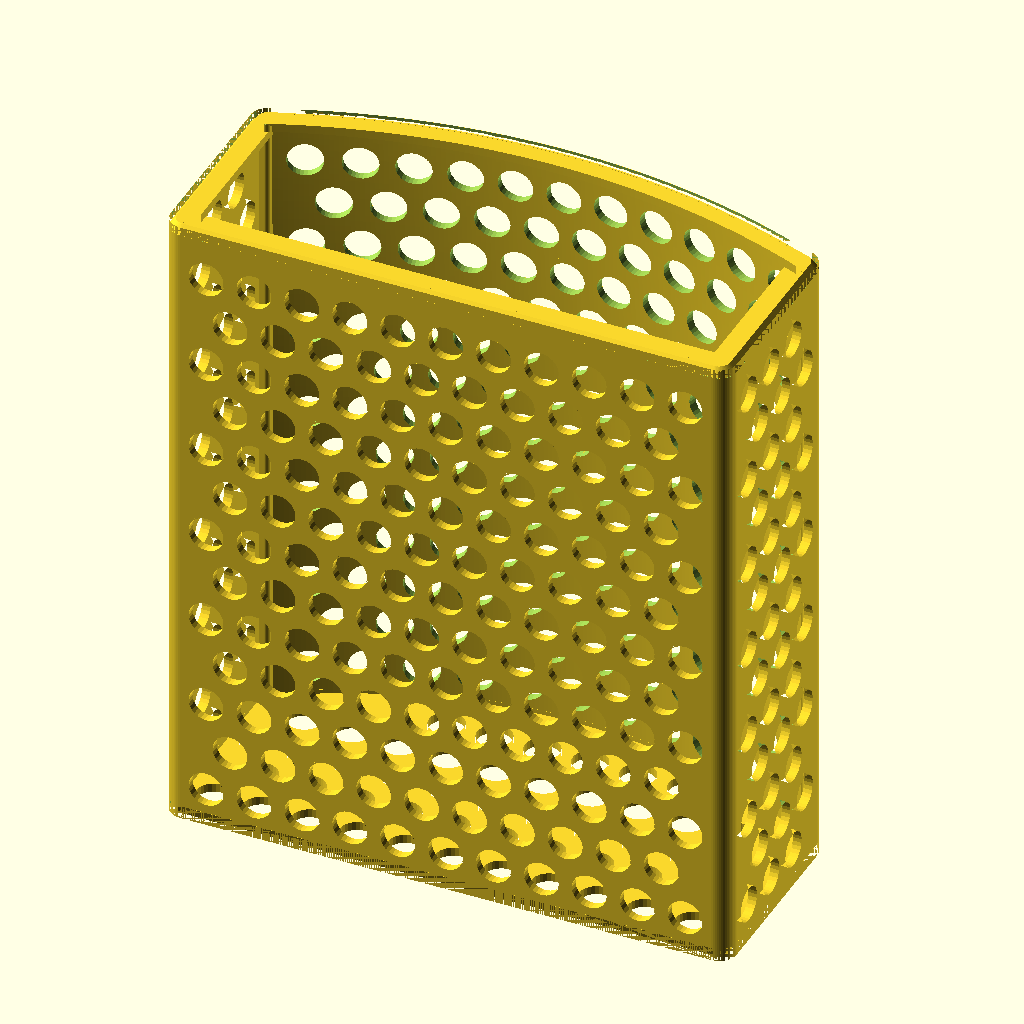
Cell 1: the model at its default parameters.
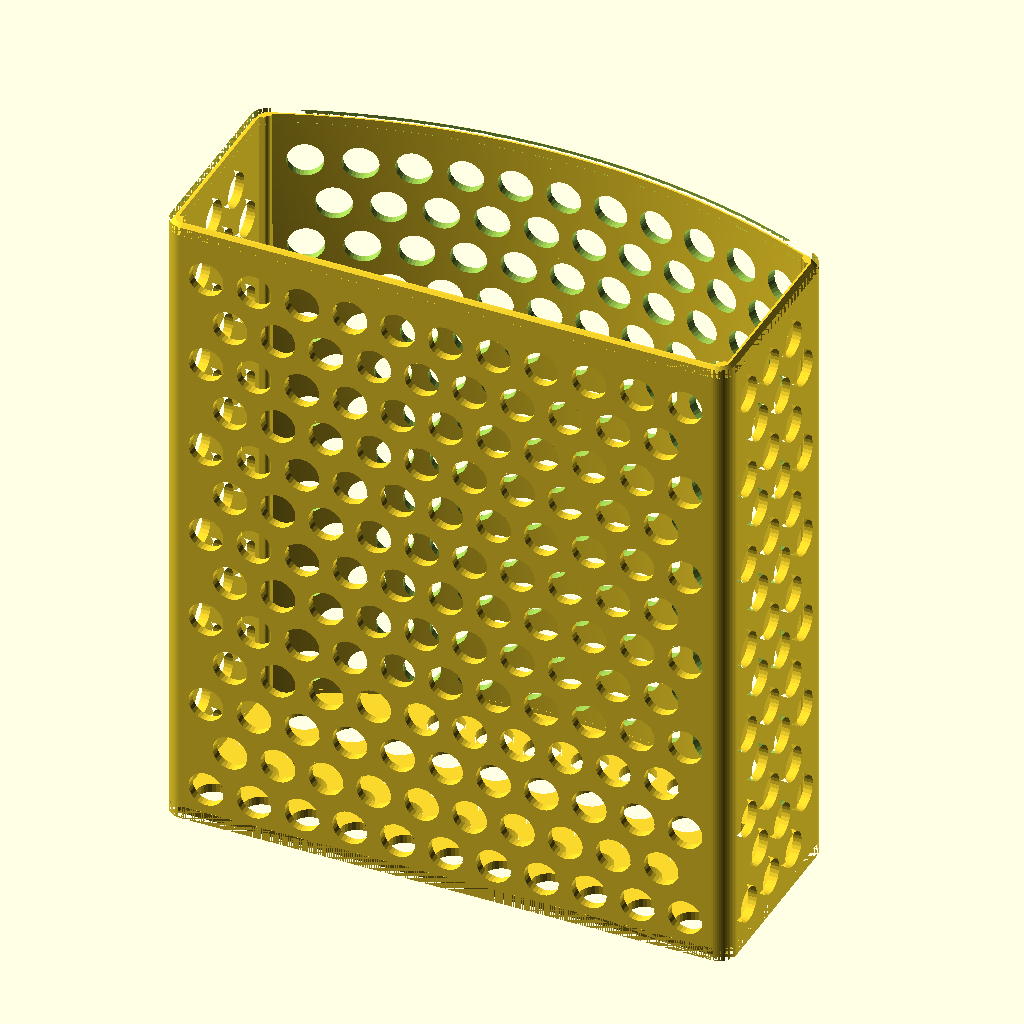
Cell 2: the same model with top_brim_enabled = false.
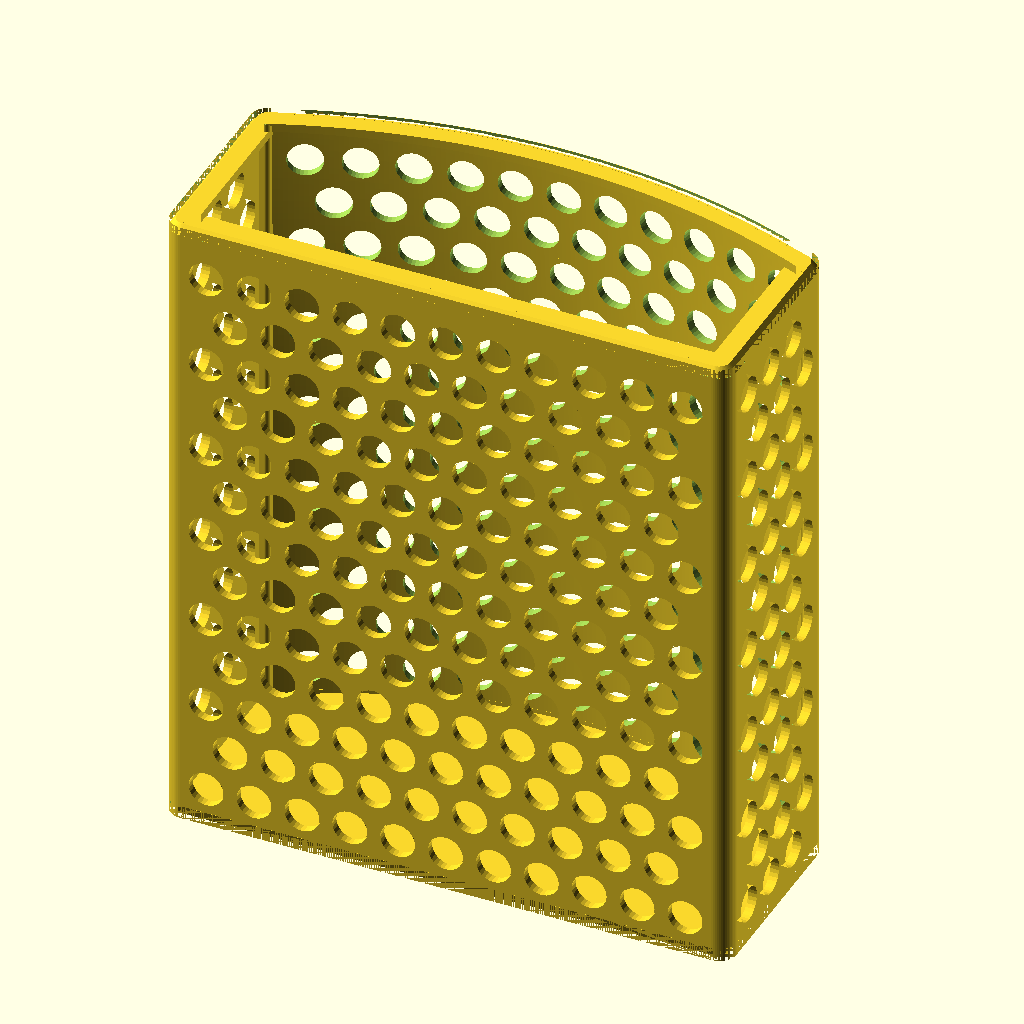
Cell 3: bottom_holes = false (everything else at default).
All cells are drawn from the same view direction (rotation 55°, 0°, 25°, orthographic, colour scheme Cornfield), but the view is re-fitted for each cell, so position and scale can differ between cells as well as the parameter.
Source of the model, mesh_box_rounded.scad:
// ============================================================
// Mesh Box — Laptop Bag Insert (Rounded Front Variant)
//
// Lightweight protective box with circular mesh cutouts on all
// five faces (four walls + floor).  Designed for ABS, printed
// upright with the open top facing +Z.
//
// This variant adds a gentle outward curve to the front wall
// (+Y face) so the box fits better against the rounded outer
// shell of a backpack.  The curve is a large-radius cylindrical
// arc — not a full semicircle.
//
// When front_curve_bulge > 0, the flat +Y wall is replaced by
// a single curved extrusion (inner→outer, no seams).  The brim
// and floor are extended forward with matching polygon patches.
//
// Coordinate system:
//   X = width  (260 mm, left→right)
//   Y = depth  (100 mm, front→back)
//   Z = height (300 mm, bed→top, origin at centre of bottom face)
//
//   The +Y face is the "front" — furthest from the wearer's
//   back.  It bows outward in +Y.
//
// All units: millimeters.
// ============================================================

/* [Box Dimensions] */
box_w                   = 260;   // Outer width  (X)
box_d                   = 95;    // Outer depth  (Y)
box_h                   = 300;   // Outer height (Z)

/* [Wall] */
wall_t                  = 4;     // Wall and floor thickness
corner_r                = 8;     // External vertical corner radius
corner_reinforcement_extra = 2;  // Extra inner-corner reinforcement beyond nominal wall thickness
base_edge_inset         = 3.5;   // Bottom bevel pull-in to soften the base edge
base_edge_h             = 6;     // Height of the softened base band

/* [Top Brim] */
top_brim_enabled        = true;  // Enable the inward top brim
top_brim_outset         = 8;     // Horizontal overhang into the open top
top_brim_h              = 4;     // Vertical thickness of the inward top brim
top_edge_inset          = 3;     // Top bevel pull-in to soften the outer rim
top_edge_h              = 4;     // Height of the softened top band

/* [Mesh Holes] */
hole_d                  = 16;    // Circular hole diameter
hole_spacing            = 22;    // Centre-to-centre hole spacing
rim_top                 = 15;    // Solid band at top (no holes)
rim_bottom              = 10;    // Solid band at bottom (no holes)
corner_margin           = 12;    // No-hole keep-out from each vertical edge

/* [Bottom] */
bottom_holes            = true;  // Enable mesh holes in the floor

/* [Front Curve] */
front_curve_bulge       = 36;    // How far the front wall bows outward at centre (mm)
                                 //   Set to 0 for a flat front wall.
                                 //   Typical: 8–18 mm depending on backpack shape.
front_curve_taper_start_z = 140; // Height where the front curve starts tapering inward
front_curve_taper_intensity = 0.95; // 0 = no taper, 1 = maximum mild top flattening

/* [View] */
export_mode             = "print"; // print

/* [Quality] */
$fa                     = 1;
$fs                     = 0.4;

// Per-feature facet counts – holes are invisible in the final
// print (bridged over), so they use a lower count for speed.
hole_fn                 = 30;    // Hole circles (16 mm dia)
corner_fn               = 60;    // Corner cylinders (visible edges)

// ============================================================
// DERIVED
// ============================================================

half_w  = box_w / 2;
half_d  = box_d / 2;
hole_r  = hole_d / 2;
hsp     = hole_spacing;
inner_w = box_w - 2 * wall_t;
inner_d = box_d - 2 * wall_t;
inner_corner_r = max(0.01, corner_r - wall_t);
corner_reinforcement_extra_clamped = max(0,
    min(corner_reinforcement_extra, inner_corner_r));
corner_reinforcement_inner_r = max(0,
    inner_corner_r - corner_reinforcement_extra_clamped);
profile_skin = 0.05;

function fitted_line_count(start_pos, end_pos, max_step) =
    end_pos <= start_pos
        ? 1
        : ceil((end_pos - start_pos) / max_step) + 1;

function fitted_line_step(start_pos, end_pos, max_step) =
    let (count = fitted_line_count(start_pos, end_pos, max_step))
    count <= 1
        ? 0
        : (end_pos - start_pos) / (count - 1);

// Wall panel dimensions (flat portions between corner cylinders).
front_w = box_w - 2 * corner_r;   // front / back wall width
side_w  = box_d - 2 * corner_r;   // left / right wall width

// Front curve geometry.
//   R = (L²/4 + b²) / (2b)   where L = chord (front_w), b = bulge.
front_curve_r = front_curve_bulge <= 0
    ? 1e6
    : (pow(front_w, 2) / 4 + pow(front_curve_bulge, 2)) / (2 * front_curve_bulge);

// Y-coordinate of the cylinder axis.
front_curve_axis_y = half_d - wall_t / 2 - front_curve_r + front_curve_bulge;

// How far the outer surface extends at the centre (X=0).
front_curve_outer_y0 = front_curve_axis_y + front_curve_r + wall_t / 2;
front_curve_taper_start_z_clamped = max(0, min(front_curve_taper_start_z, box_h));
front_curve_taper_intensity_clamped = max(0,
    min(front_curve_taper_intensity, 1));
front_curve_taper_max_reduction_ratio = 0.35;
front_curve_taper_top_reduction =
    front_curve_bulge
    * front_curve_taper_max_reduction_ratio
    * front_curve_taper_intensity_clamped;
front_curve_top_bulge = max(0,
    front_curve_bulge - front_curve_taper_top_reduction);
front_curve_has_taper = front_curve_bulge > 0
    && front_curve_taper_top_reduction > 0
    && front_curve_taper_start_z_clamped < box_h;

echo(str("Front curve radius:  ", front_curve_r, " mm"));
echo(str("Front curve axis Y:  ", front_curve_axis_y));
echo(str("Front wall chord:    ", front_w, " mm"));
echo(str("Front wall bulge:    ", front_curve_bulge, " mm"));
echo(str("Front taper intensity: ", front_curve_taper_intensity_clamped));
echo(str("Front top bulge:     ", front_curve_top_bulge, " mm"));
echo(str("Front taper start Z: ", front_curve_taper_start_z_clamped, " mm"));
echo(str("Outer Y at centre:   ", front_curve_outer_y0));

// ============================================================
// HELPERS  (identical to original mesh_box.scad)
// ============================================================

module rounded_rect_2d(w, d, r) {
    hull() {
        for (x = [-1, 1], y = [-1, 1]) {
            translate([x * (w / 2 - r),
                       y * (d / 2 - r)])
                circle(r = r, $fn = corner_fn);
        }
    }
}

module rounded_rect_slice(z0, w, d, r) {
    translate([0, 0, z0])
        linear_extrude(height = profile_skin)
            rounded_rect_2d(w, d, r);
}

module wall_profile_2d(w, h, side_margin) {
    difference() {
        square([w, h], center = true);

        xs = -w / 2 + side_margin + hole_r;
        xe =  w / 2 - side_margin - hole_r;
        zs = -h / 2 + rim_bottom  + hole_r;
        ze =  h / 2 - rim_top     - hole_r;

        rows = fitted_line_count(zs, ze, hsp);
        row_step = fitted_line_step(zs, ze, hsp);

        for (row = [0 : rows - 1]) {
            z = zs + row * row_step;
            stagger = (row % 2 == 0) ? 0 : hsp / 2;
            for (x = [xs + stagger : hsp : xe]) {
                translate([x, z])
                    circle(d = hole_d, $fn = hole_fn);
            }
        }
    }
}

// Floor footprint extension over the curved front, at floor mid-height.
// Its back edge meets the rectangular interior floor; its front edge
// follows the inner surface of the curved front wall.
module front_floor_crescent_2d(z) {
    n = ceil(front_w / 2);
    pts = [for (i = [0:n])
        let (x = -front_w / 2 + i * front_w / n)
        [x, front_inner_y(x, z)] ];
    polygon(concat(
        [[-front_w / 2, inner_d / 2]],
        pts,
        [[ front_w / 2, inner_d / 2]]
    ));
}

// Staggered floor hole grid.  When the front bulges, the grid extends
// forward to fill the bulged floor area; each hole is kept a wall-thickness
// margin back from the curved inner front edge so a solid rim is preserved.
module floor_holes_2d(z) {
    margin = hole_r + wall_t;
    xs = -inner_w / 2 + margin;
    xe =  inner_w / 2 - margin;
    ys = -inner_d / 2 + margin;
    ye = (front_curve_bulge > 0 ? front_inner_y(0, z) : inner_d / 2) - margin;

    cols = floor((ye - ys) / hsp) + 1;
    for (col = [0 : cols - 1]) {
        y = ys + col * hsp;
        stagger = (col % 2 == 0) ? 0 : hsp / 2;
        for (x = [xs + stagger : hsp : xe]) {
            front_lim = (front_curve_bulge > 0 ? front_inner_y(x, z)
                                               : inner_d / 2) - margin;
            if (y <= front_lim)
                translate([x, y])
                    circle(d = hole_d, $fn = hole_fn);
        }
    }
}

module base_edge_cutter() {
    soften_inset = max(0,
                       min(base_edge_inset,
                           min(corner_r - 0.5, wall_t - 0.5)));
    soften_h = max(base_edge_h, profile_skin * 2);

    if (soften_inset > 0) {
        difference() {
            translate([0, 0, -profile_skin])
                linear_extrude(height = soften_h + 2 * profile_skin)
                    outer_footprint_2d();

            hull() {
                translate([0, 0, -profile_skin])
                    linear_extrude(height = profile_skin)
                        outer_footprint_inset_2d(soften_inset);
                translate([0, 0, soften_h - profile_skin])
                    linear_extrude(height = profile_skin)
                        outer_footprint_2d();
            }
        }
    }
}

module top_edge_cutter() {
    soften_inset = max(0,
                       min(top_edge_inset,
                           corner_r - 0.5,
                           box_w / 2 - corner_r - 0.5,
                           box_d / 2 - corner_r - 0.5));
    soften_h = max(top_edge_h, profile_skin * 2);
    top_z = box_h - soften_h;

    if (soften_inset > 0) {
        difference() {
            outer_footprint_sweep_3d(top_z - profile_skin,
                                     box_h + profile_skin);

            hull() {
                translate([0, 0, top_z])
                    linear_extrude(height = profile_skin)
                        outer_footprint_2d(top_z);
                translate([0, 0, box_h - profile_skin])
                    linear_extrude(height = profile_skin)
                        outer_footprint_inset_2d(soften_inset, box_h);
            }
        }
    }
}

// ============================================================
// CURVED FRONT — replaces the flat +Y wall when bulge > 0
// ============================================================

function front_taper_progress(z) =
    !front_curve_has_taper || z <= front_curve_taper_start_z_clamped
        ? 0
        : z >= box_h
            ? 1
            : (z - front_curve_taper_start_z_clamped)
                / max(box_h - front_curve_taper_start_z_clamped, profile_skin);

function front_curve_bulge_at(z) =
    front_curve_bulge <= 0
        ? 0
        : max(0,
              front_curve_bulge
              - front_curve_taper_top_reduction * front_taper_progress(z));

function front_curve_r_at(z) =
    front_curve_bulge_at(z) <= 0
        ? 1e6
        : (pow(front_w, 2) / 4 + pow(front_curve_bulge_at(z), 2))
            / (2 * front_curve_bulge_at(z));

function front_curve_axis_y_at(z) =
    front_curve_bulge_at(z) <= 0
        ? half_d - wall_t / 2 - front_curve_r_at(z)
        : half_d - wall_t / 2 - front_curve_r_at(z) + front_curve_bulge_at(z);

// Y-coordinate of the outer curved surface at a given X.
function front_outer_y(x, z = 0) =
    front_curve_bulge_at(z) <= 0
        ? half_d
        : front_curve_axis_y_at(z)
            + sqrt(pow(front_curve_r_at(z) + wall_t / 2, 2) - pow(x, 2));

// Y-coordinate of the inner curved surface at a given X.
function front_inner_y(x, z = 0) =
    front_curve_bulge_at(z) <= 0
        ? half_d - wall_t
        : front_outer_y(x, z) - wall_t;

// 2D profile: the crescent between flat front and curved outer.
// Used by the brim extension.
module front_crescent_2d(z = 0) {
    n = ceil(front_w / 2);
    pts = [for (i = [0:n])
        let (x = -front_w / 2 + i * front_w / n)
        [x, front_outer_y(x, z)] ];
    polygon(concat(
        [[-front_w / 2, half_d]],
        pts,
        [[ front_w / 2, half_d]]
    ));
}

// 2D outer footprint of the box, including the curved front when
// enabled. Used by the outer-edge softeners so they match the
// actual perimeter instead of the original flat-front outline.
module outer_footprint_2d(z = 0) {
    if (front_curve_bulge_at(z) > 0) {
        union() {
            rounded_rect_2d(box_w, box_d, corner_r);
            front_crescent_2d(z);
        }
    } else {
        rounded_rect_2d(box_w, box_d, corner_r);
    }
}

// Inset version of the outer footprint, preserving rounded corners.
module outer_footprint_inset_2d(inset, z = 0) {
    inset_clamped = max(0, inset);

    if (inset_clamped > 0) {
        offset(r = -inset_clamped)
            outer_footprint_2d(z);
    } else {
        outer_footprint_2d(z);
    }
}

// 2D profile: the front extension of the brim's inner opening.
// This removes the leftover flat strip that would otherwise sit
// behind the curved front wall at the top.
module front_brim_inner_extension_2d(brim_outset, z = box_h) {
    n = ceil(front_w / 2);
    pts = [for (i = [0:n])
        let (x = -front_w / 2 + i * front_w / n)
        [x, front_inner_y(x, z) - brim_outset] ];
    polygon(concat(
        [[-front_w / 2, inner_d / 2 - brim_outset]],
        pts,
        [[ front_w / 2, inner_d / 2 - brim_outset]]
    ));
}

// 2D profile of the open top boundary, inset inward by `inset`.
// This is the profile used to build the true interior brim:
// the brim is the area between inset 0 and inset top_brim_outset.
module top_opening_profile_2d(inset, z = box_h) {
    inset_clamped = max(0, inset);
    opening_w = inner_w - 2 * inset_clamped;
    opening_d = inner_d - 2 * inset_clamped;
    opening_r = max(0.01, inner_corner_r - inset_clamped);

    if (front_curve_bulge_at(z) > 0) {
        union() {
            rounded_rect_2d(opening_w, opening_d, opening_r);
            front_brim_inner_extension_2d(inset_clamped, z);
        }
    } else {
        rounded_rect_2d(opening_w, opening_d, opening_r);
    }
}

// 2D profile: the full curved wall from inner to outer surface.
module curved_wall_profile_2d(z = 0) {
    n = ceil(front_w / 2);
    outer_pts = [for (i = [0:n])
        let (x = -front_w / 2 + i * front_w / n)
        [x, front_outer_y(x, z)] ];
    inner_pts = [for (i = [0:n])
        let (x =  front_w / 2 - i * front_w / n)
        [x, front_inner_y(x, z)] ];
    polygon(concat(
        [[-front_w / 2, half_d]],
        outer_pts,
        [[ front_w / 2, half_d]],
        [[ front_w / 2, half_d - wall_t]],
        inner_pts,
        [[-front_w / 2, half_d - wall_t]]
    ));
}

module outer_footprint_sweep_3d(z0, z1) {
    span = max(0, z1 - z0);
    segs = max(1, ceil(span / 12));

    for (i = [0:segs - 1]) {
        za = z0 + i * span / segs;
        zb = z0 + (i + 1) * span / segs;
        hull() {
            translate([0, 0, za])
                linear_extrude(height = profile_skin)
                    outer_footprint_2d(za);
            translate([0, 0, max(za, zb - profile_skin)])
                linear_extrude(height = profile_skin)
                    outer_footprint_2d(zb);
        }
    }
}

module top_opening_sweep_3d(inset, z0, z1) {
    span = max(0, z1 - z0);
    segs = max(1, ceil(span / 12));

    for (i = [0:segs - 1]) {
        za = z0 + i * span / segs;
        zb = z0 + (i + 1) * span / segs;
        hull() {
            translate([0, 0, za])
                linear_extrude(height = profile_skin)
                    top_opening_profile_2d(inset, za);
            translate([0, 0, max(za, zb - profile_skin)])
                linear_extrude(height = profile_skin)
                    top_opening_profile_2d(inset, zb);
        }
    }
}

// Tapered curved wall as a fine stack of straight extrusions of the thin
// crescent.  linear_extrude() extrudes the exact 2D profile (it does NOT
// hull, so the concave crescent is preserved as a true thin shell — the
// earlier hull-based sweep filled that concavity into a solid lens).  Each
// segment uses the crescent at its mid-height; with small steps the wall
// reads as a smooth taper while previewing and rendering cleanly.
module curved_wall_taper_stack(z0, z1) {
    span = max(0, z1 - z0);
    segs = max(1, ceil(span / 3));   // ~3 mm steps -> ~0.2 mm ledges

    for (i = [0:segs - 1]) {
        za = z0 + i * span / segs;
        zb = z0 + (i + 1) * span / segs;
        zm = (za + zb) / 2;
        translate([0, 0, za])
            linear_extrude(height = zb - za)
                curved_wall_profile_2d(zm);
    }
}

// Hole cylinders through the full curved wall thickness,
// oriented radially (perpendicular to the curve).
module curved_wall_holes() {
    margin = corner_margin - corner_r;
    xs = -front_w / 2 + margin + hole_r;
    xe =  front_w / 2 - margin - hole_r;
    zs = rim_bottom  + hole_r;
    ze = box_h - rim_top - hole_r;

    rows = fitted_line_count(zs, ze, hsp);
    row_step = fitted_line_step(zs, ze, hsp);
    for (row = [0 : rows - 1]) {
        z = zs + row * row_step;
        stagger = (row % 2 == 0) ? 0 : hsp / 2;
        for (x = [xs + stagger : hsp : xe]) {
            // Angle from cylinder axis to this X on the arc.
            radius = front_curve_r_at(z);
            ang = front_curve_bulge_at(z) <= 0 ? 0 : asin(x / radius);
            // Y position on the wall centreline at this height.
            yc = front_outer_y(x, z) - wall_t / 2;
            translate([x, yc, z])
                rotate([0, 0, -ang])
                    rotate([-90, 0, 0])
                        cylinder(d = hole_d, h = wall_t + 2, center = true,
                                 $fn = hole_fn);
        }
    }
}

// The curved front wall.  With no taper it is a single extrusion of the
// thin crescent.  With a taper the lower (constant-bulge) section is a
// single extrusion and the upper section is the fine crescent stack, so
// the result is always a true thin shell.  Holes are punched radially.
module curved_front_wall() {
    difference() {
        if (!front_curve_has_taper) {
            linear_extrude(height = box_h)
                curved_wall_profile_2d(0);
        } else {
            if (front_curve_taper_start_z_clamped > 0) {
                linear_extrude(height = front_curve_taper_start_z_clamped)
                    curved_wall_profile_2d(0);
            }
            curved_wall_taper_stack(front_curve_taper_start_z_clamped, box_h);
        }
        curved_wall_holes();
    }
}

// ============================================================
// BRIM — original flat-box brim + extension over the curve
// ============================================================

module top_brim() {
    brim_enabled = top_brim_enabled;
    brim_outset = max(0,
                      min(top_brim_outset,
                          inner_w / 2 - 0.5,
                          inner_d / 2 - 0.5));
    brim_h = max(top_brim_h, 0);

    if (brim_enabled && brim_outset > 0 && brim_h > 0) {
        translate([0, 0, box_h - brim_h])
            linear_extrude(height = brim_h)
                difference() {
                    top_opening_profile_2d(0, box_h);
                    top_opening_profile_2d(brim_outset, box_h);
                }
    }
}

// ============================================================
// GEOMETRY  (flat walls, corner posts, floor)
// ============================================================

module flat_front_back_wall(y_center, w, h, margin) {
    translate([0, y_center, h / 2])
        rotate([90, 0, 0])
            linear_extrude(height = wall_t, center = true)
                wall_profile_2d(w, h, margin);
}

module side_wall_panel(x_center, w, h, margin) {
    translate([x_center, 0, h / 2])
        rotate([90, 0, 90])
            linear_extrude(height = wall_t, center = true)
                wall_profile_2d(w, h, margin);
}

module corner_reinforcement_2d(inner_r) {
    difference() {
        intersection() {
            circle(r = corner_r, $fn = corner_fn);
            square([corner_r + profile_skin, corner_r + profile_skin]);
        }

        if (inner_r > 0) {
            intersection() {
                circle(r = inner_r, $fn = corner_fn);
                square([corner_r + profile_skin, corner_r + profile_skin]);
            }
        }
    }
}

module corner_posts() {
    for (x = [-1, 1], y = [-1, 1]) {
        translate([x * (half_w - corner_r),
                   y * (half_d - corner_r),
                   0])
            linear_extrude(height = box_h)
                scale([x, y])
                    corner_reinforcement_2d(corner_reinforcement_inner_r);
    }
}

module floor_panel() {
    floor_z = wall_t / 2;

    // Full floor footprint (rectangular interior + bulged front extension),
    // with the staggered mesh punched through all of it including the bulge.
    translate([0, 0, floor_z])
        linear_extrude(height = wall_t, center = true)
            difference() {
                union() {
                    square([inner_w, inner_d], center = true);
                    if (front_curve_bulge > 0)
                        front_floor_crescent_2d(floor_z);
                }
                if (bottom_holes)
                    floor_holes_2d(floor_z);
            }
}

// ----- assembly -----------------------------------------------------------

module mesh_box_body() {
    union() {
        // Corner posts.
        corner_posts();

        // Front wall (+Y): curved or flat.
        if (front_curve_bulge > 0) {
            curved_front_wall();
        } else {
            flat_front_back_wall( half_d - wall_t / 2, front_w, box_h,
                                  corner_margin - corner_r);
        }

        // Flat back wall (-Y).
        flat_front_back_wall(-half_d + wall_t / 2, front_w, box_h,
                             corner_margin - corner_r);

        // Left / right walls.
        side_wall_panel( half_w - wall_t / 2, side_w, box_h,
                         corner_margin - corner_r);
        side_wall_panel(-half_w + wall_t / 2, side_w, box_h,
                         corner_margin - corner_r);

        // Floor (original + curved extension).
        floor_panel();
    }
}

module mesh_box() {
    difference() {
        union() {
            mesh_box_body();
            top_brim();
        }

        base_edge_cutter();
        top_edge_cutter();
    }
}

// ============================================================
// RENDER
// ============================================================

mesh_box();
Customizer parameters (derived from the source; name, type, default, range or options):
box_w: number, default 260
box_d: number, default 95
box_h: number, default 300
wall_t: number, default 4
corner_r: number, default 8
corner_reinforcement_extra: number, default 2
base_edge_inset: number, default 3.5
base_edge_h: number, default 6
top_brim_enabled: bool, default true
top_brim_outset: number, default 8
top_brim_h: number, default 4
top_edge_inset: number, default 3
top_edge_h: number, default 4
hole_d: number, default 16
hole_spacing: number, default 22
rim_top: number, default 15
rim_bottom: number, default 10
corner_margin: number, default 12
bottom_holes: bool, default true
front_curve_bulge: number, default 36
front_curve_taper_start_z: number, default 140
front_curve_taper_intensity: number, default 0.95
export_mode: string, default "print"
hole_fn: number, default 30
corner_fn: number, default 60
profile_skin: number, default 0.05
